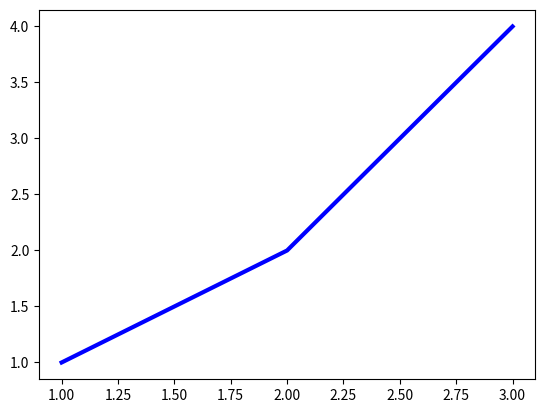

This chart was generated by the following Python code:
import matplotlib.pyplot as plt

# .plot(x,y, color = "while", lw = 2)
## plots a curve by connecting the pounts in x, y 
## color value can be 'r', 'b', 'g', 'm', 'c'

plt.plot([1,2,3], [1,2,4], color = 'b', lw = 3)
# plt.show()
plt.savefig("fig.png")